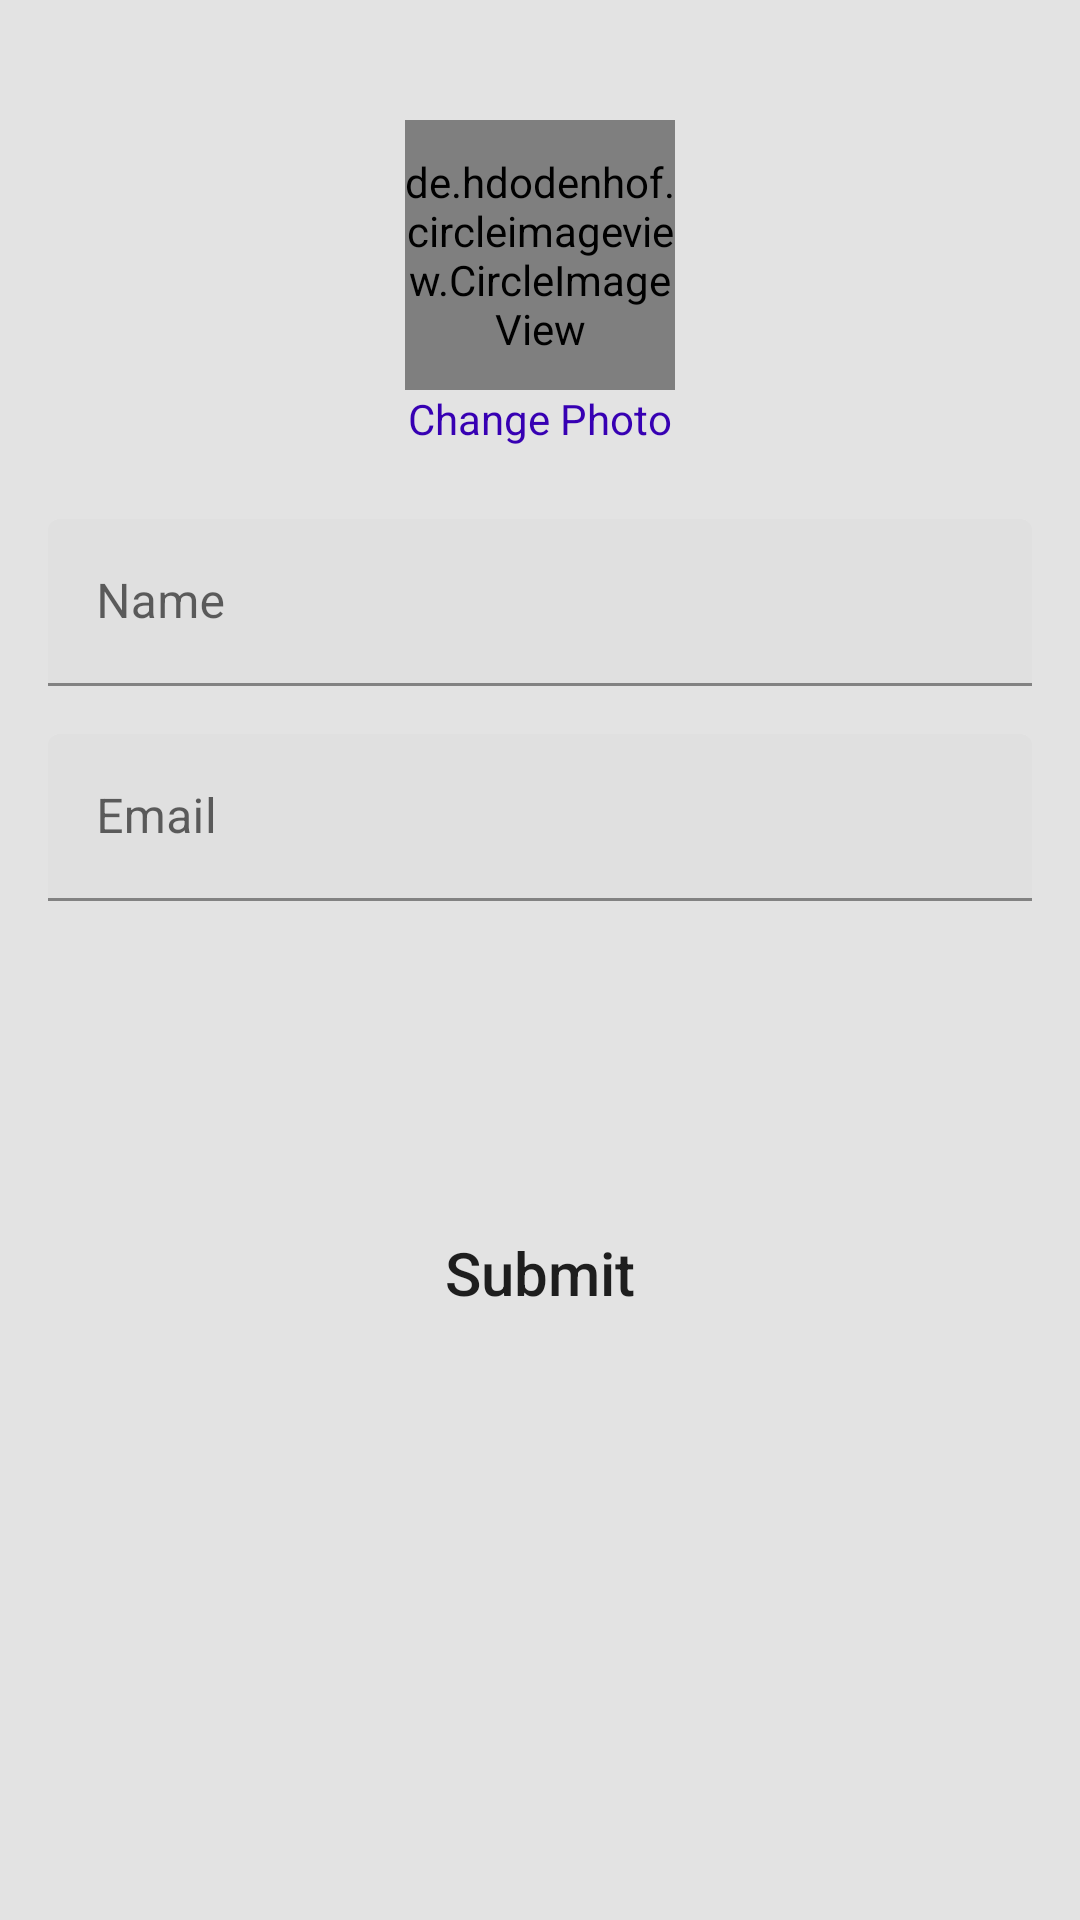

The Android layout XML behind this screen, and the referenced resources:
<!-- AndroidManifest.xml: application theme Theme.Cultino -->
<!-- res/layout/activity_main.xml -->
<?xml version="1.0" encoding="utf-8"?>
<LinearLayout xmlns:android="http://schemas.android.com/apk/res/android"
    xmlns:app="http://schemas.android.com/apk/res-auto"
    xmlns:tools="http://schemas.android.com/tools"
    android:layout_width="match_parent"
    android:layout_height="match_parent"
    android:background="#e3e3e3"
    android:orientation="vertical"
    android:padding="16dp"
    tools:context=".MainActivity">



    <androidx.constraintlayout.widget.ConstraintLayout
        android:layout_width="wrap_content"
        android:layout_height="wrap_content"
        android:layout_gravity="center"
        android:layout_marginTop="24dp">

        <de.hdodenhof.circleimageview.CircleImageView
            android:id="@+id/userprofilephoto"
            android:layout_width="90dp"
            android:layout_height="90dp"
            android:background="@drawable/vector"
            app:layout_constraintStart_toStartOf="parent"
            app:layout_constraintTop_toTopOf="parent" />


    </androidx.constraintlayout.widget.ConstraintLayout>

    <TextView
        android:layout_width="wrap_content"
        android:id="@+id/addphoto"
        android:layout_height="wrap_content"
        android:text="Change Photo"
        android:layout_gravity="center"
        android:textColor="@color/design_default_color_primary_dark"
        android:textSize="14sp"/>
    <LinearLayout
        android:layout_width="match_parent"
        android:layout_height="wrap_content"
        android:layout_marginTop="24dp"
        android:layout_weight="0.5"
        android:orientation="vertical">

        <com.google.android.material.textfield.TextInputLayout
            android:id="@+id/nameWrapper"
            android:layout_width="match_parent"
            android:layout_height="wrap_content">

            <EditText
                android:id="@+id/name"
                android:layout_width="match_parent"
                android:layout_height="wrap_content"
                android:hint="Name"
                android:inputType="text" />
        </com.google.android.material.textfield.TextInputLayout>



        <com.google.android.material.textfield.TextInputLayout
            android:layout_width="match_parent"
            android:layout_height="wrap_content"
            android:layout_marginTop="16dp">

            <EditText
                android:id="@+id/email"
                android:layout_width="match_parent"
                android:layout_height="wrap_content"
                android:hint="Email"
                android:inputType="textEmailAddress" />

        </com.google.android.material.textfield.TextInputLayout>


        <Button
            android:id="@+id/btn"
            android:layout_width="match_parent"
            android:layout_height="wrap_content"
            android:layout_gravity="bottom"
            android:layout_marginStart="8dp"
            android:layout_marginEnd="8dp"
            android:layout_marginTop="100dp"
            android:layout_marginBottom="8dp"
            android:background="@drawable/black_border_capsule"
            android:text="Submit"
            android:textSize="20dp"
            android:textAllCaps="false" />

    </LinearLayout>



</LinearLayout>
<!-- resources referenced by this layout -->
<resources>
  <!-- drawable vector (drawable) -->
  <?xml version="1.0" encoding="utf-8"?>
  <vector xmlns:android="http://schemas.android.com/apk/res/android"
      xmlns:tools="http://schemas.android.com/tools"
      android:width="50dp"
      android:height="50dp"
      android:viewportWidth="100"
      android:viewportHeight="100">
      <path
          android:pathData="M50,50m-50,0a50,50 0,1 1,100 0a50,50 0,1 1,-100 0"
          android:fillColor="@color/textColor"
          />
      <path
          android:pathData="M50,37m-11,0a11,11 0,1 1,22 0a11,11 0,1 1,-22 0"
          android:fillColor="@color/whiteColor"/>
      <path
          android:pathData="M21,66.5a29,13.5 0,1 0,58 0a29,13.5 0,1 0,-58 0z"
          android:fillColor="@color/whiteColor"/>
  </vector>
  <style name="Theme.Cultino" parent="Theme.MaterialComponents.DayNight.DarkActionBar">
          
          <item name="colorPrimary">@color/purple_500</item>
          <item name="colorPrimaryVariant">@color/purple_700</item>
          <item name="colorOnPrimary">@color/white</item>
          
          <item name="colorSecondary">@color/teal_200</item>
          <item name="colorSecondaryVariant">@color/teal_700</item>
          <item name="colorOnSecondary">@color/black</item>
          
          <item name="android:statusBarColor" tools:targetApi="l">?attr/colorPrimaryVariant</item>
          
      </style>
  <color name="textColor">#000000</color>
  <color name="whiteColor">#FFFFFF</color>
  <color name="purple_500">#FF6200EE</color>
  <color name="purple_700">#FF3700B3</color>
  <color name="white">#FFFFFFFF</color>
  <color name="teal_200">#FF03DAC5</color>
  <color name="teal_700">#FF018786</color>
  <color name="black">#FF000000</color>
</resources>
